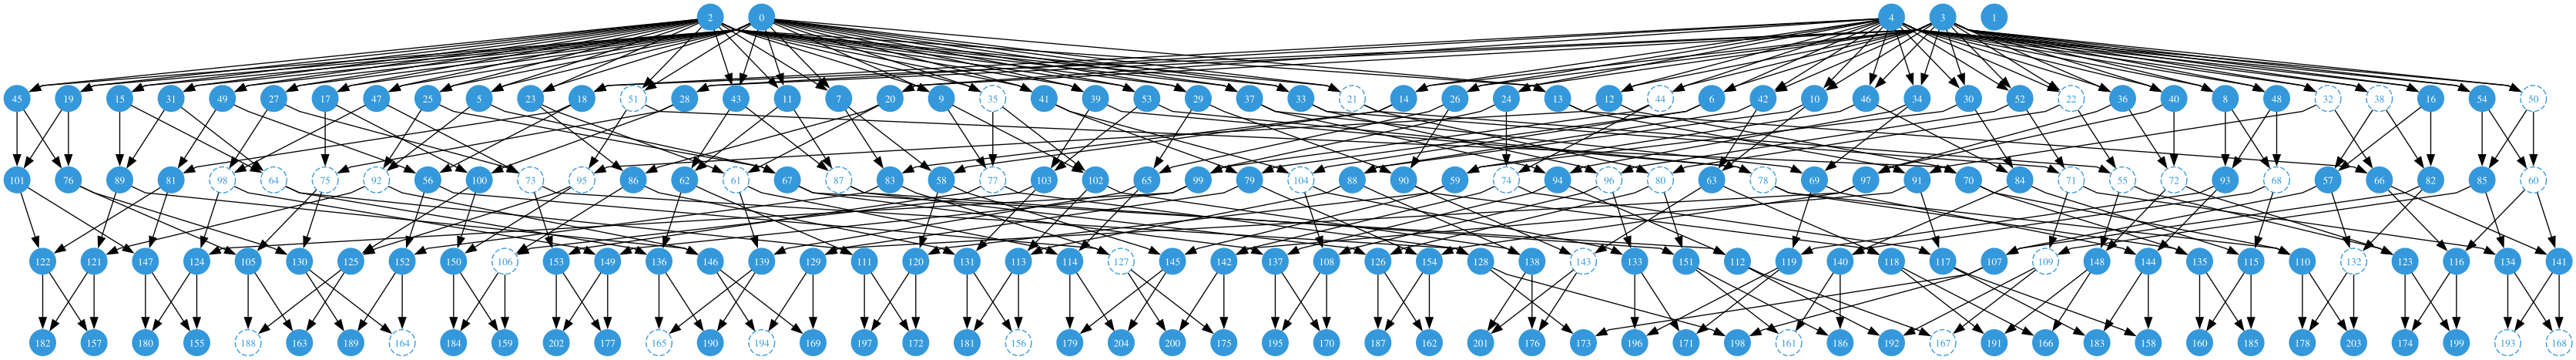

Source data for this figure (header and first rows):
individual_id, time, parent_0_id, parent_1_id, num_nodes
0, 4.0, -1, -1, 2
1, 4.0, -1, -1, 2
2, 4.0, -1, -1, 2
3, 4.0, -1, -1, 2
4, 4.0, -1, -1, 2
5, 3.0, 2, 0, 2
6, 3.0, 4, 3, 2
7, 3.0, 2, 0, 2
8, 3.0, 4, 3, 2
9, 3.0, 2, 0, 2
10, 3.0, 4, 3, 2
11, 3.0, 2, 0, 2
12, 3.0, 4, 3, 2
13, 3.0, 2, 0, 2
14, 3.0, 4, 3, 2
15, 3.0, 2, 0, 2
16, 3.0, 4, 3, 2
17, 3.0, 2, 0, 2
18, 3.0, 4, 3, 2
19, 3.0, 2, 0, 2
20, 3.0, 4, 3, 2
21, 3.0, 2, 0, 2
22, 3.0, 4, 3, 2
23, 3.0, 2, 0, 2
24, 3.0, 4, 3, 2
25, 3.0, 2, 0, 2
26, 3.0, 4, 3, 2
27, 3.0, 2, 0, 2
28, 3.0, 4, 3, 2
29, 3.0, 2, 0, 2
30, 3.0, 4, 3, 2
31, 3.0, 2, 0, 2
32, 3.0, 4, 3, 2
33, 3.0, 2, 0, 2
34, 3.0, 4, 3, 2
35, 3.0, 2, 0, 2
36, 3.0, 4, 3, 2
37, 3.0, 2, 0, 2
38, 3.0, 4, 3, 2
39, 3.0, 2, 0, 2
40, 3.0, 4, 3, 2
41, 3.0, 2, 0, 2
42, 3.0, 4, 3, 2
43, 3.0, 2, 0, 2
44, 3.0, 4, 3, 2
45, 3.0, 2, 0, 2
46, 3.0, 4, 3, 2
47, 3.0, 2, 0, 2
48, 3.0, 4, 3, 2
49, 3.0, 2, 0, 2
50, 3.0, 4, 3, 2
51, 3.0, 2, 0, 2
52, 3.0, 4, 3, 2
53, 3.0, 2, 0, 2
54, 3.0, 4, 3, 2
55, 2.0, 21, 22, 2
56, 2.0, 18, 49, 2
57, 2.0, 38, 16, 2
58, 2.0, 14, 7, 2
59, 2.0, 46, 30, 2
... 145 more rows
